Run: headless pygame with SDL's dummy video driver; simulated clock (each Clock.tick advances the game by its frame time, no real sleeping); random seed 0; keys injected as events and as key.get_pressed() state; mouse plan: one left click at the window centre at the start of phase 2, then a move to the lower-right quarter at the start of phase 3.
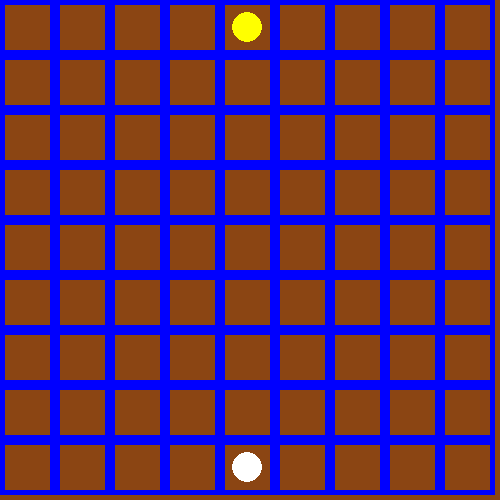
Frame 1 of 4 · flips 1–60 · no input
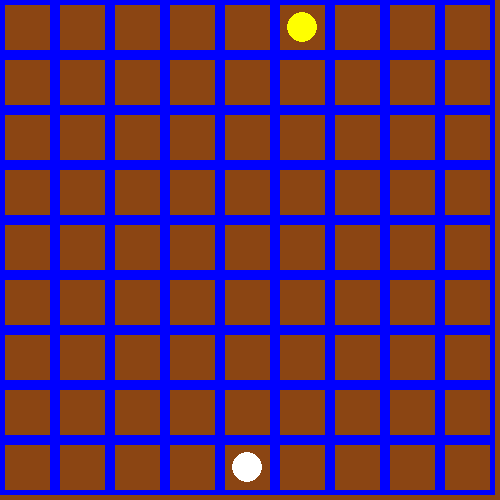
Frame 2 of 4 · flips 61–180 · clicked the window centre · tapped SPACE, RETURN · held RIGHT (→), D
Frame 3 of 4 · flips 181–300 · moved the mouse to the lower-right quarter · held DOWN (↓), S · screen unchanged from frame 2, image omitted
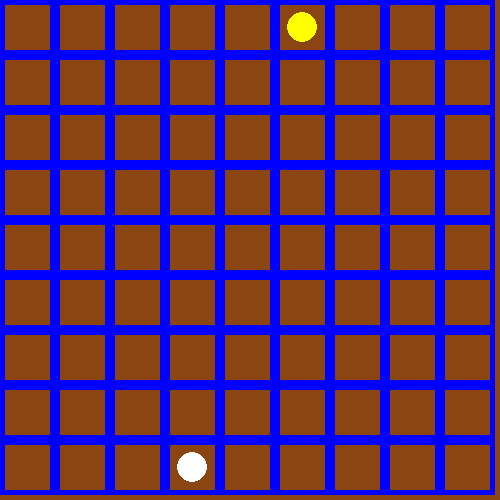
Frame 4 of 4 · flips 301–420 · held LEFT (←), A, UP (↑), W

The pygame program that drew these frames:

import pygame
import sys
from pygame.locals import (
    K_w, K_d, K_a, K_s, K_ESCAPE, KEYDOWN, QUIT, MOUSEBUTTONDOWN
)
class Player(pygame.sprite.Sprite):
    def __init__(self, color, position):
        super(Player, self).__init__()
        self.color = color
        self.radius = 15
        self.position = position
    def move(self, new_x, new_y):
        if (0 <= new_x < columns and 0 <= new_y < rows) and (
            (abs(new_x-self.position[0]) == 1 and abs(new_y-self.position[1]) == 0) or 
            (abs(new_y-self.position[1]) == 1 and abs(new_x-self.position[0]) == 0)):
            
            if players[0].position == players[1].position:
                if players[0].position[0] == players[1].position[0]:
                    players[turn].move(new_x, new_y + 1)
                if players[0].position[1] == players[1].position[1]:
                    players[turn].move(new_x + 1, new_y)
            self.position = (new_x, new_y)
            return True
        return False
    def draw(self, surface):
        x = self.position[0] * cell_size + cell_size // 2
        y = self.position[1] * cell_size + cell_size // 2
        pygame.draw.circle(surface, self.color, (x, y), self.radius)
pygame.init()
screen_width = 500
screen_height = 500
screen = pygame.display.set_mode((screen_width, screen_height))
pygame.display.set_caption("WallWizard")
rows, columns = 9, 9
cell_size = screen_width // columns
BROWN = (139, 69, 19)
BLUE = (0, 0, 255)
WHITE = (255, 255, 255)
YELLOW = (255, 255, 0)
turn = 0
players = [
    Player(YELLOW, (4, 0)),
    Player(WHITE, (4, 8))
]
walls = []
def wall(orientation, wall_start, wall_end):
    if (wall_start, wall_end) in walls or (wall_end, wall_start) in walls:
        return False
    walls.append((wall_start, wall_end))
running = True
while running:
    screen.fill(BROWN)
    for row in range(rows):
        for column in range(columns):
            pygame.draw.rect(
                screen, BLUE, [column * cell_size, row * cell_size, cell_size, cell_size], 5)
    for wall_start, wall_end in walls:
        if wall_start[0] == wall_end[0]:
            origin_x = wall_start[1] * cell_size
            origin_y = wall_start[0] * cell_size
            pygame.draw.line(screen, WHITE, (origin_x, origin_y),
                             (origin_x + cell_size*2, origin_y), 5)
        elif wall_start[1] == wall_end[1]:
            origin_x = wall_start[1] * cell_size
            origin_y = wall_start[0] * cell_size
            pygame.draw.line(screen, WHITE, (origin_x, origin_y),
                             (origin_x, origin_y + 2*cell_size), 5)
    for player in players:
        player.draw(screen)
    pygame.display.flip()
    for event in pygame.event.get():
        if event.type == pygame.QUIT:
            running = False
        if event.type == pygame.MOUSEBUTTONDOWN:
            x_mouse, y_mouse = pygame.mouse.get_pos()
            if y_mouse % cell_size < 5:
                cell_y = y_mouse // cell_size
                cell_x = x_mouse // cell_size
                wall_type = "H"
                wall_start = (cell_y, cell_x)
                wall_end = (cell_y, cell_x+1)
                wall("H", wall_start, wall_end)
            if x_mouse % cell_size < 5:
                cell_y = y_mouse // cell_size
                cell_x = x_mouse // cell_size
                wall_type = "V"
                wall_start = (cell_y, cell_x)
                wall_end = (cell_y+1, cell_x)
                wall("V", wall_start, wall_end)
            y = y_mouse // cell_size
            x = x_mouse // cell_size
            if players[turn].move(x, y):
                turn = 1 - turn
        if event.type == pygame.KEYDOWN:
            x, y = players[turn].position
            if event.key == pygame.K_w:
                if players[turn].move(x, y - 1):
                    turn = 1 - turn
            if event.key == pygame.K_s:
                if players[turn].move(x, y + 1):
                    turn = 1 - turn
            if event.key == pygame.K_a:
                if players[turn].move(x - 1, y):
                    turn = 1 - turn
            if event.key == pygame.K_d:
                if players[turn].move(x + 1, y):
                    turn = 1 - turn
pygame.quit()
sys.exit()
